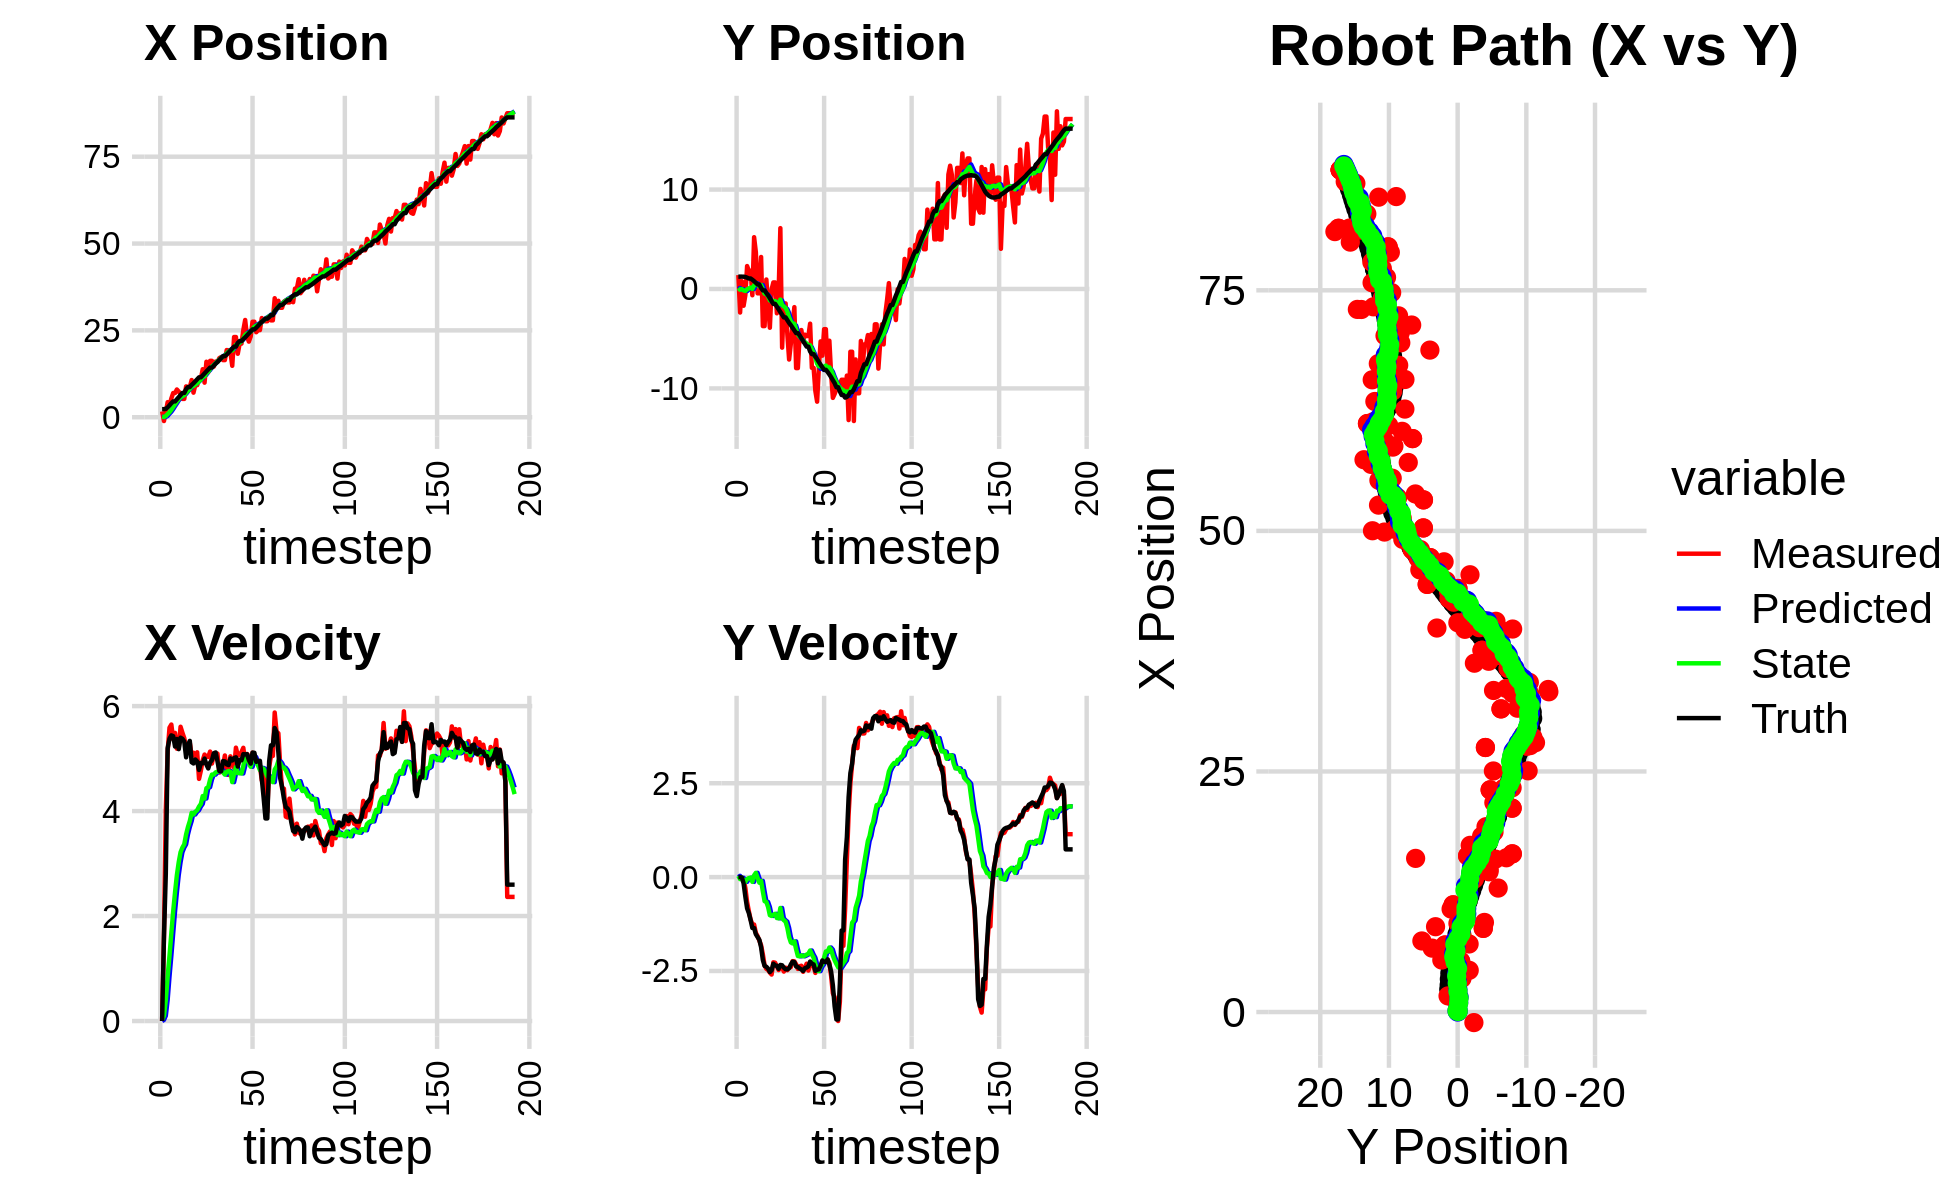

The data file committed next to this chart (first rows):
0.000000000000000000e+00, 0.000000000000000000e+00, 0.000000000000000000e+00, -0.000000000000000000e+00, 0.000000000000000000e+00, 0.000000000000000000e+00, 0.000000000000000000e+00, 0.000000000000000000e+00, 0.000000000000000000e+00, 0.000000000000000000e+00, 0.000000000000000000e+00, 0.000000000000000000e+00, 2.329428911259396884e+00, 1.240093113179842943e+00, 0.000000000000000000e+00, 0.000000000000000000e+00, 0.000000000000000000e+00, 1.094298713724128902e-04
1.676250517165185139e+00, 1.399158865743652447e+00, 0.000000000000000000e+00, 0.000000000000000000e+00, 0.000000000000000000e+00, 0.000000000000000000e+00, 0.000000000000000000e+00, 0.000000000000000000e+00, 1.270139691391456715e-01, 9.492108404482646478e-02, 2.113226000565994467e-02, 3.307564600323007614e-02, 2.329428911259396884e+00, 1.240093113179842943e+00, 0.000000000000000000e+00, 0.000000000000000000e+00, 0.000000000000000000e+00, -1.289640349568799138e-04
-1.095722674888188974e+00, -2.366225837441815472e+00, 1.604999990994273817e+00, 3.002237037415591290e-04, 1.291271951397116591e-01, 9.822864864514947725e-02, 2.113226000565994467e-02, 3.307564600323007614e-02, 6.373919203991007532e-02, -7.501440082785330865e-02, 9.907784897154721382e-02, -5.337741253603873332e-02, 2.329428911259396884e+00, 1.240093113179842943e+00, 1.600000000000000089e+00, 0.000000000000000000e+00, 1.600000023841857910e+00, -1.870552659966051579e-04
1.569806993242097937e+00, 7.857243717282919038e-01, 4.022828176454756210e+00, -3.715588449221259026e-02, 7.364697693706478976e-02, -8.035214208145718962e-02, 9.907784897154721382e-02, -5.337741253603873332e-02, 3.259880585411255582e-01, -1.723905107770304368e-02, 4.015645311258275174e-01, -1.802302228894444441e-02, 2.425883531500982127e+00, 1.240059614748849848e+00, 2.799999999999999822e+00, -1.000000000000000021e-02, 4.000000000000000000e+00, 9.235996752977371216e-03
4.336010098216071640e+00, -1.684242797676805070e+00, 5.139780637705141153e+00, -4.747234714314445964e-02, 3.661445116537083155e-01, -1.904135330659748743e-02, 4.015645311258275174e-01, -1.802302228894444441e-02, 9.137890782975606196e-01, -1.438640845493296683e-01, 8.467692535782123109e-01, -9.082501234361317621e-02, 2.805606126826805991e+00, 1.236259626858751792e+00, 5.197000000000000064e+00, -1.670000000000000095e-01, 5.199999809265136719e+00, 9.235996752977371216e-03
3.497207373826904497e+00, -6.265059125417345998e-01, 5.588515446902942330e+00, -2.893324681502630891e-01, 9.984660036553818507e-01, -1.529465857836909970e-01, 8.467692535782123109e-01, -9.082501234361317621e-02, 1.434763530012407973e+00, -1.987385696592377793e-01, 1.242548985517401894e+00, -1.276611425251637788e-01, 3.418887377281039086e+00, 1.206594168458680061e+00, 5.378000000000000114e+00, -5.230000000000000204e-01, 5.402999877929687500e+00, 5.172650516033172607e-02
5.405799031373938135e+00, 2.304766057631222331e+00, 5.648373467965925876e+00, -6.616977155734983240e-01, 1.559018428564148184e+00, -2.115046839117541433e-01, 1.242548985517401894e+00, -1.276611425251637788e-01, 2.140778714585243492e+00, -4.376459728827261642e-02, 1.670723251615781502e+00, -5.338561093307885030e-02, 4.035083055807985986e+00, 1.137692212773923295e+00, 5.442000000000000171e+00, -8.329999999999999627e-01, 5.505000114440917969e+00, 1.166168302297592163e-01
6.964401483934956616e+00, 1.833651630783910136e+00, 5.365541325461016697e+00, -9.090265836757749351e-01, 2.307851039746821709e+00, -4.910315838158050422e-02, 1.670723251615781502e+00, -5.338561093307885030e-02, 2.960511002694113714e+00, 5.549927502090117731e-02, 2.088385706334979997e+00, -2.591580530650540448e-02, 4.553424120494158345e+00, 1.054253129835372116e+00, 5.426999999999999602e+00, -9.589999999999999636e-01, 5.511000156402587891e+00, 1.678257733583450317e-01
6.964401483934956616e+00, 1.833651630783910136e+00, 5.489143955554221854e+00, -1.128767319391206669e+00, 3.169349573327611580e+00, 5.290769449025063687e-02, 2.088385706334979997e+00, -2.591580530650540448e-02, 3.726848313966571791e+00, 1.387675037528488531e-01, 2.449573320393575671e+00, -1.504783825204468461e-02, 4.553424120494158345e+00, 1.054253129835372116e+00, 5.229000000000000092e+00, -1.145000000000000018e+00, 5.511000156402587891e+00, 2.028091698884963989e-01
7.984910964818857870e+00, -6.310288166818166511e-01, 5.188198596399174356e+00, -1.259967748630337114e+00, 3.971805646005929447e+00, 1.372627199276443832e-01, 2.449573320393575671e+00, -1.504783825204468461e-02, 4.529320072668091335e+00, 1.333527685020753639e-02, 2.778941410580847204e+00, -1.264729216956776425e-01, 5.167731523412118833e+00, 9.303109189013921698e-01, 5.373000000000000220e+00, -1.354999999999999982e+00, 5.540999889373779297e+00, 2.382405102252960205e-01
7.386838913106688054e+00, 5.207038029640087551e+00, 5.201803102978149518e+00, -1.263271639028332727e+00, 4.807214213726176411e+00, 6.879846806397710984e-04, 2.778941410580847204e+00, -1.264729216956776425e-01, 5.196837001049482652e+00, 3.641798476478430024e-01, 3.025648125817725020e+00, 4.648325159648181160e-02, 5.775866746773338001e+00, 7.846509066329729887e-01, 5.179999999999999716e+00, -1.356999999999999984e+00, 5.354000091552734375e+00, 2.592929899692535400e-01
6.640921086604903323e+00, 3.706970765010214386e+00, 5.606114856036861660e+00, -1.487104042576461449e+00, 5.499401813631255465e+00, 3.688281728074911947e-01, 3.025648125817725020e+00, 4.648325159648181160e-02, 5.738701850953027872e+00, 5.639301657979109983e-01, 3.216077732914037757e+00, 1.133701823035536266e-01, 6.377078295266525032e+00, 6.262608306342927200e-01, 5.397999999999999687e+00, -1.522000000000000020e+00, 5.607999801635742188e+00, 2.788389921188354492e-01
5.274026512976723424e+00, -4.388986685956186018e-01, 5.492338868109600369e+00, -1.572444183198955292e+00, 6.060309624244431426e+00, 5.752671840282663762e-01, 3.216077732914037757e+00, 1.133701823035536266e-01, 6.073404959493158728e+00, 4.104035672923482814e-01, 3.304505103510231301e+00, -2.387151445451159149e-02, 6.992205858178039080e+00, 4.509385963228889072e-01, 5.376000000000000334e+00, -1.596999999999999975e+00, 5.607999801635742188e+00, 2.788389921188354492e-01
5.274026512976723424e+00, -4.388986685956186018e-01, 5.390784824090000704e+00, -1.691726945465173770e+00, 6.403855469844181414e+00, 4.080164158468971292e-01, 3.304505103510231301e+00, -2.387151445451159149e-02, 6.370117851846889501e+00, 2.582069603421371928e-01, 3.366447520714390684e+00, -1.495893102749157877e-01, 6.992205858178039080e+00, 4.509385963228889072e-01, 5.323999999999999844e+00, -1.669999999999999929e+00, 5.578999996185302734e+00, 3.040854334831237793e-01
8.868218719886135304e+00, 3.217893554753950447e+00, 5.212713938702992600e+00, -1.816043276654013994e+00, 6.706762603918328125e+00, 2.432480293146456196e-01, 3.366447520714390684e+00, -1.495893102749157877e-01, 7.026464088968571886e+00, 4.066642883719502888e-01, 3.555675746131393922e+00, -1.008955450390465053e-01, 8.083386659634330229e+00, 9.022374389161469388e-02, 5.024000000000000021e+00, -1.870000000000000107e+00, 5.361000061035156250e+00, 3.352373838424682617e-01
8.697207780477040018e+00, -3.732196853774562673e+00, 5.173837814429794513e+00, -2.057674533495681413e+00, 7.382031663581710923e+00, 3.965747338680456480e-01, 3.555675746131393922e+00, -1.008955450390465053e-01, 7.597904691694342461e+00, -3.457601289764811181e-02, 3.695635224889254999e+00, -3.830150356648714394e-01, 8.677531480787028073e+00, -1.433823557675012184e-01, 5.253999999999999559e+00, -2.209999999999999964e+00, 5.699999809265136719e+00, 3.785285949707031250e-01
8.697207780477040018e+00, -3.732196853774562673e+00, 5.304482332074192286e+00, -2.353141703935209605e+00, 7.967468214183267783e+00, -7.287751646413526130e-02, 3.695635224889254999e+00, -3.830150356648714394e-01, 8.117842277761695868e+00, -4.657316327420150115e-01, 3.809288938812911418e+00, -6.419523757014571341e-01, 8.677531480787028073e+00, -1.433823557675012184e-01, 5.336999999999999744e+00, -2.366999999999999993e+00, 5.837999820709228516e+00, 4.175305068492889404e-01
1.070541214962930532e+01, 9.536182425907813176e-01, 5.045237430999007344e+00, -2.443934259766645134e+00, 8.498771171642987454e+00, -5.299268703121606805e-01, 3.809288938812911418e+00, -6.419523757014571341e-01, 8.796543282704147870e+00, -4.925234324679264586e-01, 3.965931892793733038e+00, -6.630362763216162136e-01, 9.285386323887880877e+00, -4.106523249566997325e-01, 4.931000000000000050e+00, -2.387999999999999901e+00, 5.479000091552734375e+00, 4.510933160781860352e-01
7.073353528836437754e+00, -1.666990325418123087e+00, 5.111835179272816276e+00, -2.476194489509182528e+00, 9.193136471983521574e+00, -5.588270601000880911e-01, 3.965931892793733038e+00, -6.630362763216162136e-01, 9.007379031463178976e+00, -7.339869757657841998e-01, 3.934238578655562701e+00, -7.976780630738352640e-01, 9.778039217048998921e+00, -6.458241200843022334e-01, 4.907000000000000028e+00, -2.438000000000000167e+00, 5.479000091552734375e+00, 4.510933160781860352e-01
9.311790704531773599e+00, -3.898878977418165803e+00, 5.037966626199806619e+00, -2.544332697612712746e+00, 9.400802889328735645e+00, -8.137547820731677595e-01, 3.934238578655562701e+00, -7.976780630738352640e-01, 9.438181674925228748e+00, -1.147570227194937287e+00, 3.986108131527920762e+00, -1.014444305906136101e+00, 1.034540486335932918e+01, -9.297866083488777189e-01, 4.982000000000000206e+00, -2.529999999999999805e+00, 5.587999820709228516e+00, 4.676648378372192383e-01
9.212867856041228265e+00, -4.058222528729174550e-02, 5.119544066123881798e+00, -2.595739957594429992e+00, 9.836792488078021535e+00, -1.249014657785550986e+00, 3.986108131527920762e+00, -1.014444305906136101e+00, 9.816048792185453564e+00, -1.222429392678627824e+00, 4.016693612830759541e+00, -1.035000487444773354e+00, 1.091748356866985858e+01, -1.219835207811514666e+00, 4.945000000000000284e+00, -2.480999999999999872e+00, 5.532000064849853516e+00, 4.692522883415222168e-01
1.113983148387190170e+01, 6.595226077062882331e-01, 4.612981315084772937e+00, -2.269423333944566412e+00, 1.021771815346852996e+01, -1.325929441423105093e+00, 4.016693612830759541e+00, -1.035000487444773354e+00, 1.034531216232505280e+01, -1.219387955675772295e+00, 4.085334797927608008e+00, -1.005436506607444436e+00, 1.148276448226101820e+01, -1.500585005416321449e+00, 4.783000000000000362e+00, -2.306999999999999940e+00, 5.309999942779541016e+00, 4.571986198425292969e-01
1.113983148387190170e+01, 6.595226077062882331e-01, 4.770061215099262952e+00, -2.280106773821434896e+00, 1.075384564211781324e+01, -1.319931606336516738e+00, 4.085334797927608008e+00, -1.005436506607444436e+00, 1.082574435384923817e+01, -1.215488361358240788e+00, 4.135714941732538286e+00, -9.778182856848782745e-01, 1.148276448226101820e+01, -1.500585005416321449e+00, 4.916999999999999815e+00, -2.350999999999999979e+00, 5.449999809265136719e+00, 4.458962082862854004e-01
1.382064795482650510e+01, -2.445903406448251438e+00, 4.968550420874917606e+00, -2.374985342923841447e+00, 1.123931584802249262e+01, -1.313270189926728726e+00, 4.135714941732538286e+00, -9.778182856848782745e-01, 1.156069375966791490e+01, -1.469446330536994472e+00, 4.285545306418515388e+00, -1.089923774151039026e+00, 1.203925824156799074e+01, -1.767946169739209150e+00, 4.910999999999999588e+00, -2.362999999999999989e+00, 5.449999809265136719e+00, 4.458962082862854004e-01
9.949804067929965967e+00, -3.080567578660946548e-01, 5.076433146081257952e+00, -2.475828718174327481e+00, 1.198924829030976724e+01, -1.578438707952098286e+00, 4.285545306418515388e+00, -1.089923774151039026e+00, 1.179686008759685656e+01, -1.536807141068042837e+00, 4.239282559256144722e+00, -1.097616143501006114e+00, 1.260862851127597928e+01, -2.043697759974731465e+00, 5.000000000000000000e+00, -2.443000000000000060e+00, 5.564000129699707031e+00, 4.537675976753234863e-01
1.596763181684346122e+01, 6.118152454423501752e+00, 5.033465578705015986e+00, -2.406130758173251394e+00, 1.222078834352247156e+01, -1.646568755418143404e+00, 4.239282559256144722e+00, -1.097616143501006114e+00, 1.266952054814850825e+01, -1.068856783969007962e+00, 4.435717535840884906e+00, -8.227256254588061202e-01, 1.317331433279358066e+01, -2.318745778343354047e+00, 4.886000000000000121e+00, -2.339999999999999858e+00, 5.418000221252441406e+00, 4.459149241447448730e-01
1.288279426079490442e+01, -5.900477096718254266e+00, 5.031661276586232745e+00, -2.405268253650838517e+00, 1.311309230173259621e+01, -1.151129346514888629e+00, 4.435717535840884906e+00, -8.227256254588061202e-01, 1.311281772448932692e+01, -1.611423902538164477e+00, 4.455591402305516979e+00, -1.096984567779729414e+00, 1.373319745062948094e+01, -2.587444946632281972e+00, 4.812000000000000277e+00, -2.349000000000000199e+00, 5.354000091552734375e+00, 4.459149241447448730e-01
1.622746586826784565e+01, -1.450249479085535365e+00, 5.133397967462977718e+00, -2.516409027738032211e+00, 1.355837686471987880e+01, -1.721122359316137329e+00, 4.455591402305516979e+00, -1.096984567779729414e+00, 1.388270456540290709e+01, -1.762477462192798772e+00, 4.600872233274338363e+00, -1.148553035850254478e+00, 1.428738713240521996e+01, -2.858398601900478564e+00, 4.924999999999999822e+00, -2.414000000000000146e+00, 5.354000091552734375e+00, 4.557796418666839600e-01
1.622746586826784565e+01, -1.450249479085535365e+00, 4.906045829243486089e+00, -2.412219601276465841e+00, 1.434279178873034155e+01, -1.877332765777824264e+00, 4.600872233274338363e+00, -1.148553035850254478e+00, 1.456444701015028009e+01, -1.898810476815221415e+00, 4.694827078794751252e+00, -1.186383639373447929e+00, 1.428738713240521996e+01, -2.858398601900478564e+00, 4.969999999999999751e+00, -2.455000000000000071e+00, 5.543000221252441406e+00, 4.569719433784484863e-01
1.457246205190127419e+01, -4.571601675049050684e+00, 5.075900732254926773e+00, -2.479200405902215465e+00, 1.503392971802975531e+01, -2.017448840752566142e+00, 4.694827078794751252e+00, -1.186383639373447929e+00, 1.499892661674010519e+01, -2.284334681428717762e+00, 4.694352805886557789e+00, -1.352690747845276320e+00, 1.485468411482159290e+01, -3.137444661307898119e+00, 5.102000000000000313e+00, -2.455999999999999961e+00, 5.663000106811523438e+00, 4.543453752994537354e-01
1.603049623958067471e+01, -7.094807073820037502e+00, 5.089930183088047677e+00, -2.406140482161009952e+00, 1.546836189732876043e+01, -2.419603756213245305e+00, 4.694352805886557789e+00, -1.352690747845276320e+00, 1.554733421650902336e+01, -2.849409846137704427e+00, 4.737395682471914782e+00, -1.598677273858024384e+00, 1.543180584941343447e+01, -3.417954610043271835e+00, 5.116999999999999993e+00, -2.426000000000000156e+00, 5.663000106811523438e+00, 4.415910243988037109e-01
1.588986833026764600e+01, -5.493528887910801295e+00, 5.094231701578646465e+00, -2.397019953866859510e+00, 1.602107378475621502e+01, -3.009277573523506888e+00, 4.737395682471914782e+00, -1.598677273858024384e+00, 1.602161467707181330e+01, -3.248213023387538811e+00, 4.749524562813258299e+00, -1.739796261465891725e+00, 1.591018986702000326e+01, -3.644255802730040905e+00, 4.945999999999999730e+00, -2.325000000000000178e+00, 5.465000152587890625e+00, 4.397999048233032227e-01
1.702105015529101095e+01, -3.542758689655869819e+00, 4.733707363304025861e+00, -2.237791598375820978e+00, 1.649656713335313896e+01, -3.422192649534128162e+00, 4.749524562813258299e+00, -1.739796261465891725e+00, 1.655398463109744611e+01, -3.454197658299746454e+00, 4.770667557816317128e+00, -1.766890554289771265e+00, 1.647707104672582190e+01, -3.910947010079292241e+00, 4.764000000000000234e+00, -2.253000000000000114e+00, 5.269999980926513672e+00, 4.415991008281707764e-01
1.732384204876921885e+01, -1.827718183505764094e+00, 4.747268283396414823e+00, -2.244202326948575799e+00, 1.703105138687907782e+01, -3.630886713728723514e+00, 4.770667557816317128e+00, -1.766890554289771265e+00, 1.706248888162748045e+01, -3.504478010143647460e+00, 4.781750016081726784e+00, -1.711166867944600156e+00, 1.702666783348362500e+01, -4.171110318254600990e+00, 4.759000000000000341e+00, -2.263999999999999790e+00, 5.269999980926513672e+00, 4.460734724998474121e-01
1.643929171552651525e+01, -7.957533762333416583e+00, 4.853556669967083792e+00, -2.321074941229239741e+00, 1.754066388323565207e+01, -3.675594696938107475e+00, 4.781750016081726784e+00, -1.711166867944600156e+00, 1.742172437040225930e+01, -4.053133771727323698e+00, 4.739267127813324265e+00, -1.920188174338293141e+00, 1.757889485343679681e+01, -4.435569451141477160e+00, 4.951999999999999957e+00, -2.380999999999999783e+00, 5.493999958038330078e+00, 4.460734724998474121e-01
1.643929171552651525e+01, -7.957533762333416583e+00, 5.058813018152128471e+00, -2.445725122700691312e+00, 1.789565108318359066e+01, -4.245152589161152790e+00, 4.739267127813324265e+00, -1.920188174338293141e+00, 1.774785563970168667e+01, -4.572284771022239624e+00, 4.694171783330610914e+00, -2.101188444524955568e+00, 1.757889485343679681e+01, -4.435569451141477160e+00, 4.945999999999999730e+00, -2.392999999999999794e+00, 5.493999958038330078e+00, 4.503268897533416748e-01
1.934187746078583459e+01, -4.714282785607006865e+00, 4.813750579262885410e+00, -2.375548292138672135e+00, 1.821727281803474696e+01, -4.782403615474735581e+00, 4.694171783330610914e+00, -2.101188444524955568e+00, 1.834685889457121988e+01, -4.788990271823671208e+00, 4.747053789789466904e+00, -2.110356180421848027e+00, 1.805324673654616419e+01, -4.665137455799014177e+00, 4.889999999999999680e+00, -2.434000000000000163e+00, 5.461999893188476562e+00, 4.584278166294097900e-01
1.925959980503502322e+01, -4.130279646594282816e+00, 4.688819740754864185e+00, -2.361666665452067271e+00, 1.882156427355016604e+01, -5.000025889865855611e+00, 4.747053789789466904e+00, -2.110356180421848027e+00, 1.886761544285689851e+01, -4.939991287954224930e+00, 4.762483053799313026e+00, -2.084434768499877411e+00, 1.861994481069538665e+01, -4.945984051666733272e+00, 4.876000000000000334e+00, -2.460999999999999854e+00, 5.461999893188476562e+00, 4.665876030921936035e-01
1.871218207506751696e+01, -5.293941475616319003e+00, 5.042432188497828704e+00, -2.522086785470432524e+00, 1.934386374823683141e+01, -5.148434764804212804e+00, 4.762483053799313026e+00, -2.084434768499877411e+00, 1.928572239380679321e+01, -5.179724733083024724e+00, 4.749893797665150963e+00, -2.109848434546307328e+00, 1.918301129380173364e+01, -5.229917690932948560e+00, 5.003000000000000114e+00, -2.499000000000000110e+00, 5.592000007629394531e+00, 4.637857377529144287e-01
1.480531239516914432e+01, -4.591767594634277749e+00, 4.924716931302655532e+00, -2.417304245687474928e+00, 1.976071177357330910e+01, -5.390709576537655146e+00, 4.749893797665150963e+00, -2.109848434546307328e+00, 1.921933147456163482e+01, -5.338955365291086608e+00, 4.551506581332295909e+00, -2.089409466152363226e+00, 1.975633740409070072e+01, -5.516560242604658271e+00, 4.964000000000000412e+00, -2.426000000000000156e+00, 5.525000095367431641e+00, 4.563019871711730957e-01
2.308946967143351614e+01, -4.732121751506353391e+00, 4.826076774629319388e+00, -2.306682405647920930e+00, 1.967448213269486601e+01, -5.547896311906322708e+00, 4.551506581332295909e+00, -2.089409466152363226e+00, 2.006423467225137358e+01, -5.490772506927693364e+00, 4.707689702182946689e+00, -2.064296471155858459e+00, 2.032768368717484009e+01, -5.796238587323371050e+00, 5.008000000000000007e+00, -2.410000000000000142e+00, 5.558000087738037109e+00, 4.458624720573425293e-01
2.308946967143351614e+01, -4.732121751506353391e+00, 5.207723774672803785e+00, -2.489095255935872331e+00, 2.053500364246966825e+01, -5.697202154043279343e+00, 4.707689702182946689e+00, -2.064296471155858459e+00, 2.083897234939825083e+01, -5.637049101993572897e+00, 4.839035078250010002e+00, -2.041956906526813054e+00, 2.032768368717484009e+01, -5.796238587323371050e+00, 5.024000000000000021e+00, -2.378000000000000114e+00, 5.558000087738037109e+00, 4.458624720573425293e-01
1.826890230159186146e+01, -3.489843056896435147e+00, 5.056391317116426976e+00, -2.350464896677648241e+00, 2.132287585722325218e+01, -5.841244792646254069e+00, 4.839035078250010002e+00, -2.041956906526813054e+00, 2.099385449620972821e+01, -5.662532431644407893e+00, 4.722182705721501783e+00, -1.955629834283084456e+00, 2.136602139500221398e+01, -6.284492657781968639e+00, 4.847999999999999865e+00, -2.249000000000000110e+00, 5.344999790191650391e+00, 4.351345598697662354e-01
2.118587678683138265e+01, -7.930943772276204839e+00, 5.074323458563639200e+00, -2.347450390028636757e+00, 2.146607276678187759e+01, -5.858095415072716250e+00, 4.722182705721501783e+00, -1.955629834283084456e+00, 2.144989769435578708e+01, -6.045003797578503146e+00, 4.727832605423649248e+00, -2.060869180090993513e+00, 2.193483281189211098e+01, -6.548011944030182718e+00, 4.977999999999999758e+00, -2.303999999999999826e+00, 5.485000133514404297e+00, 4.332936406135559082e-01
2.118587678683138265e+01, -7.930943772276204839e+00, 5.124240631727089657e+00, -2.370542746786839405e+00, 2.192268095489815138e+01, -6.251090715587602098e+00, 4.727832605423649248e+00, -2.060869180090993513e+00, 2.185780928637811726e+01, -6.402210369849061777e+00, 4.716591837035304380e+00, -2.145806358642176281e+00, 2.193483281189211098e+01, -6.548011944030182718e+00, 4.966999999999999638e+00, -2.326999999999999957e+00, 5.485000133514404297e+00, 4.332936406135559082e-01
2.506521892536608931e+01, -1.026203267363309024e+01, 5.205087693658840386e+00, -2.551915027038420547e+00, 2.232946847008164681e+01, -6.616791005713279716e+00, 4.716591837035304380e+00, -2.145806358642176281e+00, 2.265302040327265942e+01, -6.932947200038715785e+00, 4.854930551541967176e+00, -2.318438594406714515e+00, 2.250942921643801142e+01, -6.820245907855748690e+00, 5.084999999999999964e+00, -2.496999999999999886e+00, 5.664999961853027344e+00, 4.558359384536743164e-01
2.799417614970515089e+01, -1.133576028137924574e+01, 4.934019393305348444e+00, -2.395971429533280350e+00, 2.313851345842685703e+01, -7.164791059479386881e+00, 4.854930551541967176e+00, -2.318438594406714515e+00, 2.367954919644801137e+01, -7.509412266159557703e+00, 5.061637235926470524e+00, -2.498967230805157147e+00, 2.299421620384093856e+01, -7.057307408133838500e+00, 5.080000000000000071e+00, -2.467000000000000082e+00, 5.646999835968017578e+00, 4.520632922649383545e-01
2.330060476084919685e+01, -7.928960607447885778e+00, 5.087798100048838812e+00, -2.454692117042632127e+00, 2.418571292004065754e+01, -7.759308989240073728e+00, 5.061637235926470524e+00, -2.498967230805157147e+00, 2.408880245283422639e+01, -7.771228189767126260e+00, 5.025957759600737873e+00, -2.504227953182003752e+00, 2.357899022091022090e+01, -7.341289684632150703e+00, 5.084999999999999964e+00, -2.455999999999999961e+00, 5.646999835968017578e+00, 4.495226740837097168e-01
2.176219606443721943e+01, -5.272502587184797029e+00, 5.049069752113022780e+00, -2.436006986753515235e+00, 2.459139822879430071e+01, -8.021650985085326369e+00, 5.025957759600737873e+00, -2.504227953182003752e+00, 2.427907714855517796e+01, -7.793754292546284823e+00, 4.908929155062343952e+00, -2.384491905961916292e+00, 2.415138077726828314e+01, -7.616443798834925616e+00, 4.972999999999999865e+00, -2.358999999999999986e+00, 5.504000186920166016e+00, 4.495226740837097168e-01
2.325015532952169295e+01, -6.708710119767218316e+00, 4.868023901888229865e+00, -2.250358058283872253e+00, 2.476997006406141111e+01, -8.032203483142476230e+00, 4.908929155062343952e+00, -2.384491905961916292e+00, 2.459994606615276069e+01, -7.918010615629297533e+00, 4.843435634689314817e+00, -2.322402999452518380e+00, 2.471240162846489596e+01, -7.874964879007880114e+00, 4.903999999999999915e+00, -2.221000000000000085e+00, 5.382999897003173828e+00, 4.330134987831115723e-01
2.748978090295542387e+01, -4.043153450997938769e+00, 5.112765152489267884e+00, -2.274829811851890593e+00, 2.508428962962169351e+01, -8.150250915574549282e+00, 4.843435634689314817e+00, -2.322402999452518380e+00, 2.536202396355207611e+01, -7.812193067731607599e+00, 4.957176306894316653e+00, -2.145912018156300949e+00, 2.528814244254244770e+01, -8.130912945304443085e+00, 5.113999999999999879e+00, -2.254999999999999893e+00, 5.589000225067138672e+00, 4.186308979988098145e-01
2.748978090295542387e+01, -4.043153450997938769e+00, 5.021119443090012346e+00, -2.217538910873009694e+00, 2.585774159424150653e+01, -8.026784269547237116e+00, 4.957176306894316653e+00, -2.145912018156300949e+00, 2.604116435322805856e+01, -7.704099423184005424e+00, 5.028491807836039662e+00, -1.979897170383409399e+00, 2.528814244254244770e+01, -8.130912945304443085e+00, 5.110000000000000320e+00, -2.263999999999999790e+00, 5.589000225067138672e+00, 4.158819913864135742e-01
2.446940577016477292e+01, -7.812128112721350881e+00, 4.949598907688359084e+00, -2.198755433127339121e+00, 2.654401353401166119e+01, -7.902089140222346764e+00, 5.028491807836039662e+00, -1.979897170383409399e+00, 2.631095198584444006e+01, -7.904409672470912085e+00, 4.937955301675890141e+00, -1.985684097030429918e+00, 2.577071881328923908e+01, -8.344832585016556337e+00, 4.937999999999999723e+00, -2.190999999999999837e+00, 5.401999950408935547e+00, 4.180444180965423584e-01
2.505014264619987685e+01, -5.202652380167544166e+00, 4.956186929086748627e+00, -2.283650084667211644e+00, 2.680474751601202854e+01, -8.102978082173954988e+00, 4.937955301675890141e+00, -1.985684097030429918e+00, 2.661121816476861923e+01, -7.878916951523232903e+00, 4.865570092095498289e+00, -1.875606134084543131e+00, 2.634385514263896866e+01, -8.599433110381172085e+00, 4.955000000000000071e+00, -2.329000000000000181e+00, 5.474999904632568359e+00, 4.317720532417297363e-01
2.508235180415562482e+01, -8.560710654264818587e+00, 4.864983851671007109e+00, -2.633430621922498993e+00, 2.709777517397816737e+01, -8.066477564931687994e+00, 4.865570092095498289e+00, -1.875606134084543131e+00, 2.687457018714126278e+01, -8.140418739735652665e+00, 4.781364311649618060e+00, -1.929858339041885529e+00, 2.691717839295058212e+01, -8.867512867615769068e+00, 4.956999999999999851e+00, -2.516000000000000014e+00, 5.559000015258789062e+00, 4.961415827274322510e-01
2.855377554880105606e+01, -1.095402734069721262e+01, 4.584405714132298471e+00, -3.096166818136567134e+00, 2.735270661830622529e+01, -8.333404573639841217e+00, 4.781364311649618060e+00, -1.929858339041885529e+00, 2.747740170096247780e+01, -8.599342172206222656e+00, 4.821823560702546807e+00, -2.092334999887906832e+00, 2.747630333930424484e+01, -9.176041767407442151e+00, 4.615999999999999659e+00, -2.879000000000000004e+00, 5.440000057220458984e+00, 5.940033197402954102e-01
2.768722133373568894e+01, -1.056177954442251377e+01, 4.731086844238336475e+00, -3.195230748381896024e+00, 2.795958405703273186e+01, -8.808575672195013695e+00, 4.821823560702546807e+00, -2.092334999887906832e+00, 2.792559687852618211e+01, -9.000756231600647084e+00, 4.805977017153977293e+00, -2.215194805463096994e+00, 2.790715909052659782e+01, -9.467694447008806691e+00, 4.256999999999999673e+00, -3.439999999999999947e+00, 5.473000049591064453e+00, 7.056538462638854980e-01
2.763745552292070684e+01, -1.009360559320661466e+01, 4.211651397166726873e+00, -3.588325713242413784e+00, 2.840619458024157851e+01, -9.222275712146956295e+00, 4.805977017153977293e+00, -2.215194805463096994e+00, 2.829600199187315823e+01, -9.354272356890605877e+00, 4.744584865095813342e+00, -2.312469803289779247e+00, 2.837813210510665840e+01, -9.879282161981294053e+00, 3.859999999999999876e+00, -3.790999999999999925e+00, 5.410999774932861328e+00, 7.056538462638854980e-01
2.763745552292070684e+01, -1.009360559320661466e+01, 3.989527560266084016e+00, -3.833765611177927468e+00, 2.877046047838273779e+01, -9.585519337219583491e+00, 4.744584865095813342e+00, -2.312469803289779247e+00, 2.861315176003162364e+01, -9.694356012471454065e+00, 4.660058862243326772e+00, -2.400824361088440106e+00, 2.837813210510665840e+01, -9.879282161981294053e+00, 3.859999999999999876e+00, -3.790999999999999925e+00, 5.410999774932861328e+00, 7.654907703399658203e-01
2.884322351635150028e+01, -9.611716614138307690e+00, 4.843751593199757899e+00, -3.319406130163002899e+00, 2.907915764625595756e+01, -9.934438448580298342e+00, 4.660058862243326772e+00, -2.400824361088440106e+00, 2.906077836343350285e+01, -9.948663739077746371e+00, 4.659256053216717319e+00, -2.427443041815480207e+00, 2.883873581930976115e+01, -1.030838410592895116e+01, 4.948000000000000398e+00, -2.835999999999999854e+00, 5.703000068664550781e+00, 6.007895469665527344e-01
2.788583505130514695e+01, -9.127350971723794615e+00, 5.050066379258316474e+00, -1.831724843210891684e+00, 2.952670396875517511e+01, -1.019140804325929395e+01, 4.659256053216717319e+00, -2.427443041815480207e+00, 2.936148276397156565e+01, -1.007802740550657106e+01, 4.609979967397349832e+00, -2.356109333093253877e+00, 2.938461422953223590e+01, -1.066439454388991770e+01, 5.251999999999999780e+00, -1.423000000000000043e+00, 5.441999912261962891e+00, 3.479552567005157471e-01
... 132 more rows
